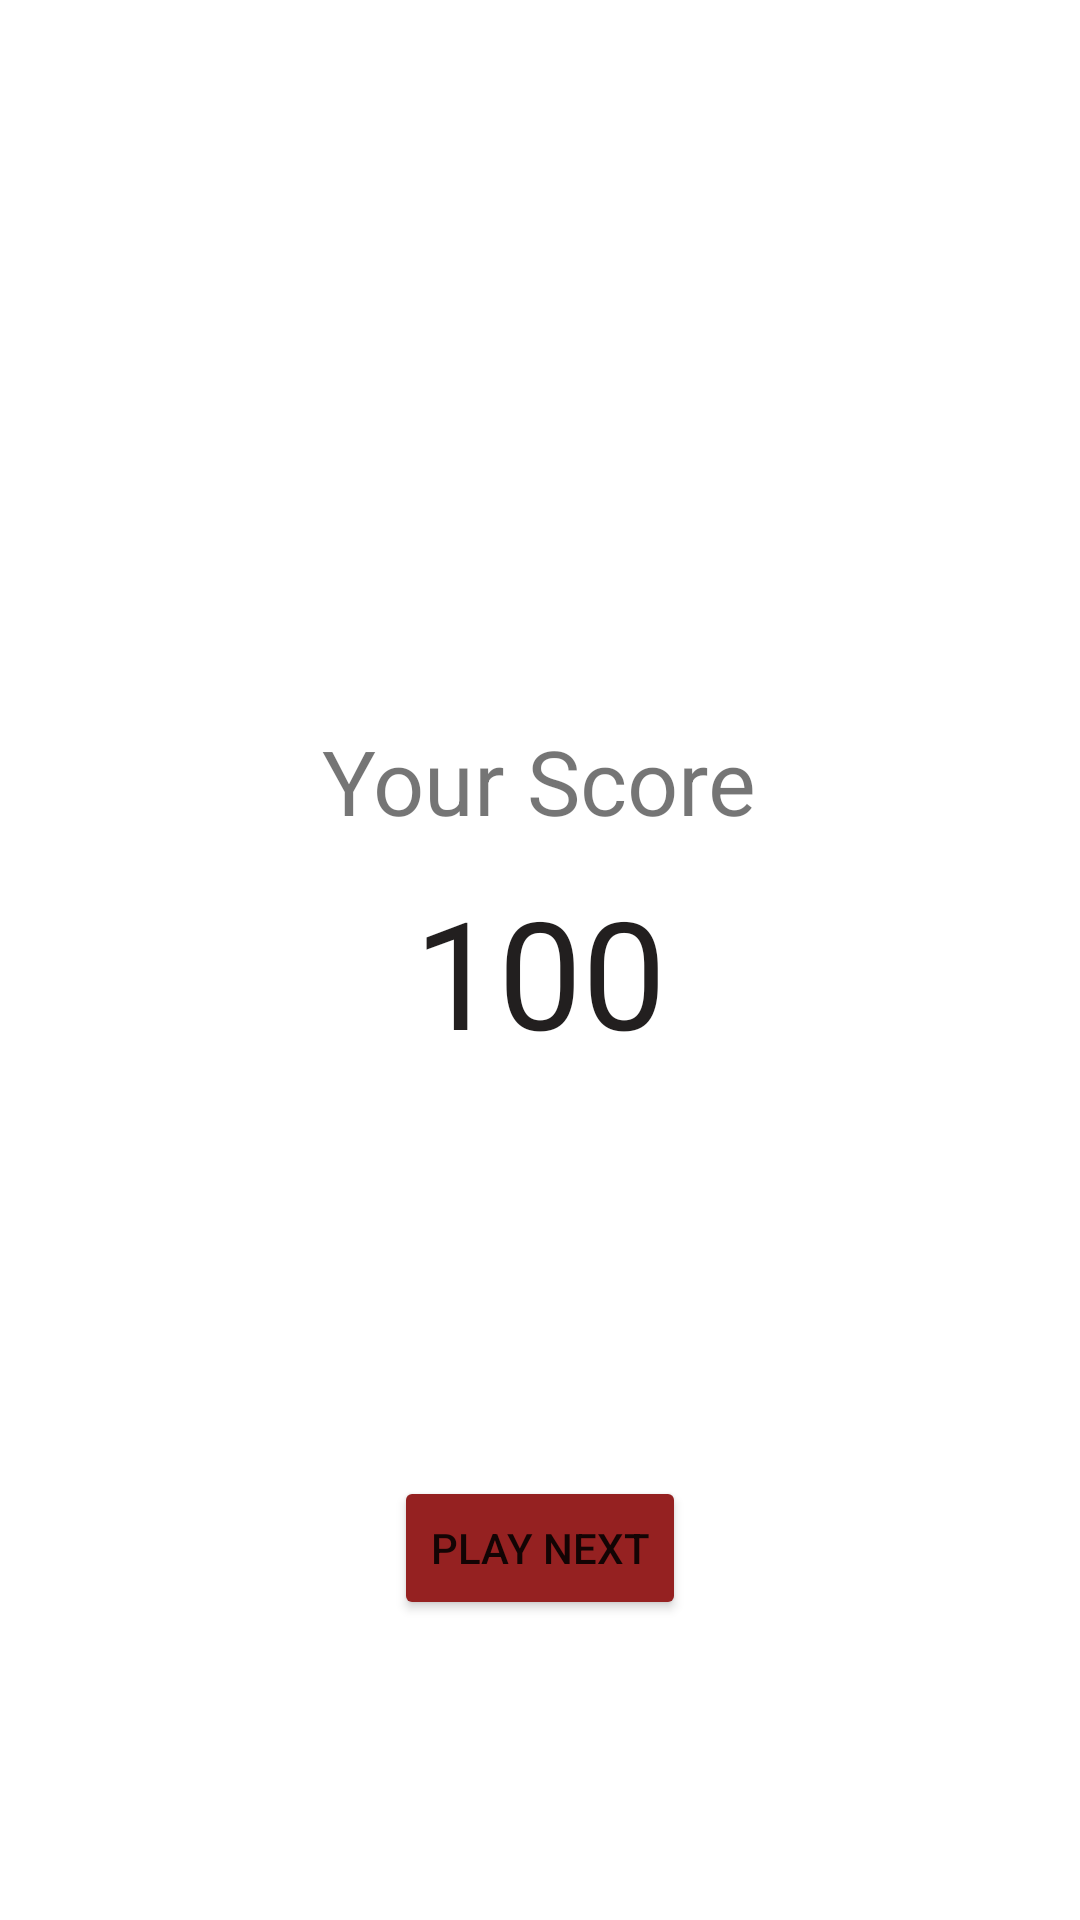

This screen was rendered from an Android layout file. Write that file and the resources it references.
<!-- AndroidManifest.xml: application theme Theme.Doctor -->
<!-- res/layout/fragment_correct_answer.xml -->
<?xml version="1.0" encoding="utf-8"?>
<layout
    xmlns:android="http://schemas.android.com/apk/res/android"
    xmlns:app="http://schemas.android.com/apk/res-auto"
    >
    <ScrollView
        android:layout_width="match_parent"
        android:layout_height="match_parent">

        <LinearLayout
            android:layout_width="match_parent"
            android:layout_height="match_parent"
            android:orientation="vertical" >

            <ImageView
                android:layout_marginTop="10dp"
                android:id="@+id/imageView6"
                android:layout_width="match_parent"
                android:layout_height="220dp"
                app:srcCompat="@drawable/correctanswer" />

            <TextView
                android:id="@+id/textView6"
                android:layout_width="wrap_content"
                android:layout_height="wrap_content"
                android:text="Your Score"
                android:layout_marginTop="10dp"
                android:textSize="30sp"
                android:layout_gravity="center"/>

            <TextView
                android:id="@+id/textView7"
                android:layout_width="wrap_content"
                android:layout_gravity="center"
                android:layout_height="wrap_content"
                android:text="100"
                android:textSize="50sp"
                android:textColor="#221F1F"
                android:layout_marginTop="10dp"/>

            <ImageView
                android:id="@+id/imageView7"
                android:layout_width="wrap_content"
                android:layout_gravity="center"
                android:layout_marginTop="15dp"
                android:layout_height="100dp"
                app:srcCompat="@drawable/ic_share_black"
                />

            <Button
                android:id="@+id/button2"
                style="@style/ShapeAppearanceOverlay.Material3.Button"
                android:layout_width="wrap_content"
                android:layout_height="wrap_content"
                android:layout_gravity="center"
                android:layout_marginTop="20dp"

                android:backgroundTint="#952121"
                android:text="Play Next" />
        </LinearLayout>
    </ScrollView>

</layout>
<!-- resources referenced by this layout -->
<resources>
  <style name="Theme.Doctor" parent="Theme.MaterialComponents.DayNight.DarkActionBar">
          
          <item name="colorPrimary">@color/purple_500</item>
          <item name="colorPrimaryVariant">@color/purple_700</item>
          <item name="colorOnPrimary">@color/white</item>
          
          <item name="colorSecondary">@color/teal_200</item>
          <item name="colorSecondaryVariant">@color/teal_700</item>
          <item name="colorOnSecondary">@color/black</item>
          
          <item name="android:statusBarColor" tools:targetApi="l">?attr/colorPrimaryVariant</item>
          
      </style>
  <color name="purple_500">#FF6200EE</color>
  <color name="purple_700">#FF3700B3</color>
  <color name="white">#FFFFFFFF</color>
  <color name="teal_200">#FF03DAC5</color>
  <color name="teal_700">#FF018786</color>
  <color name="black">#FF000000</color>
</resources>
